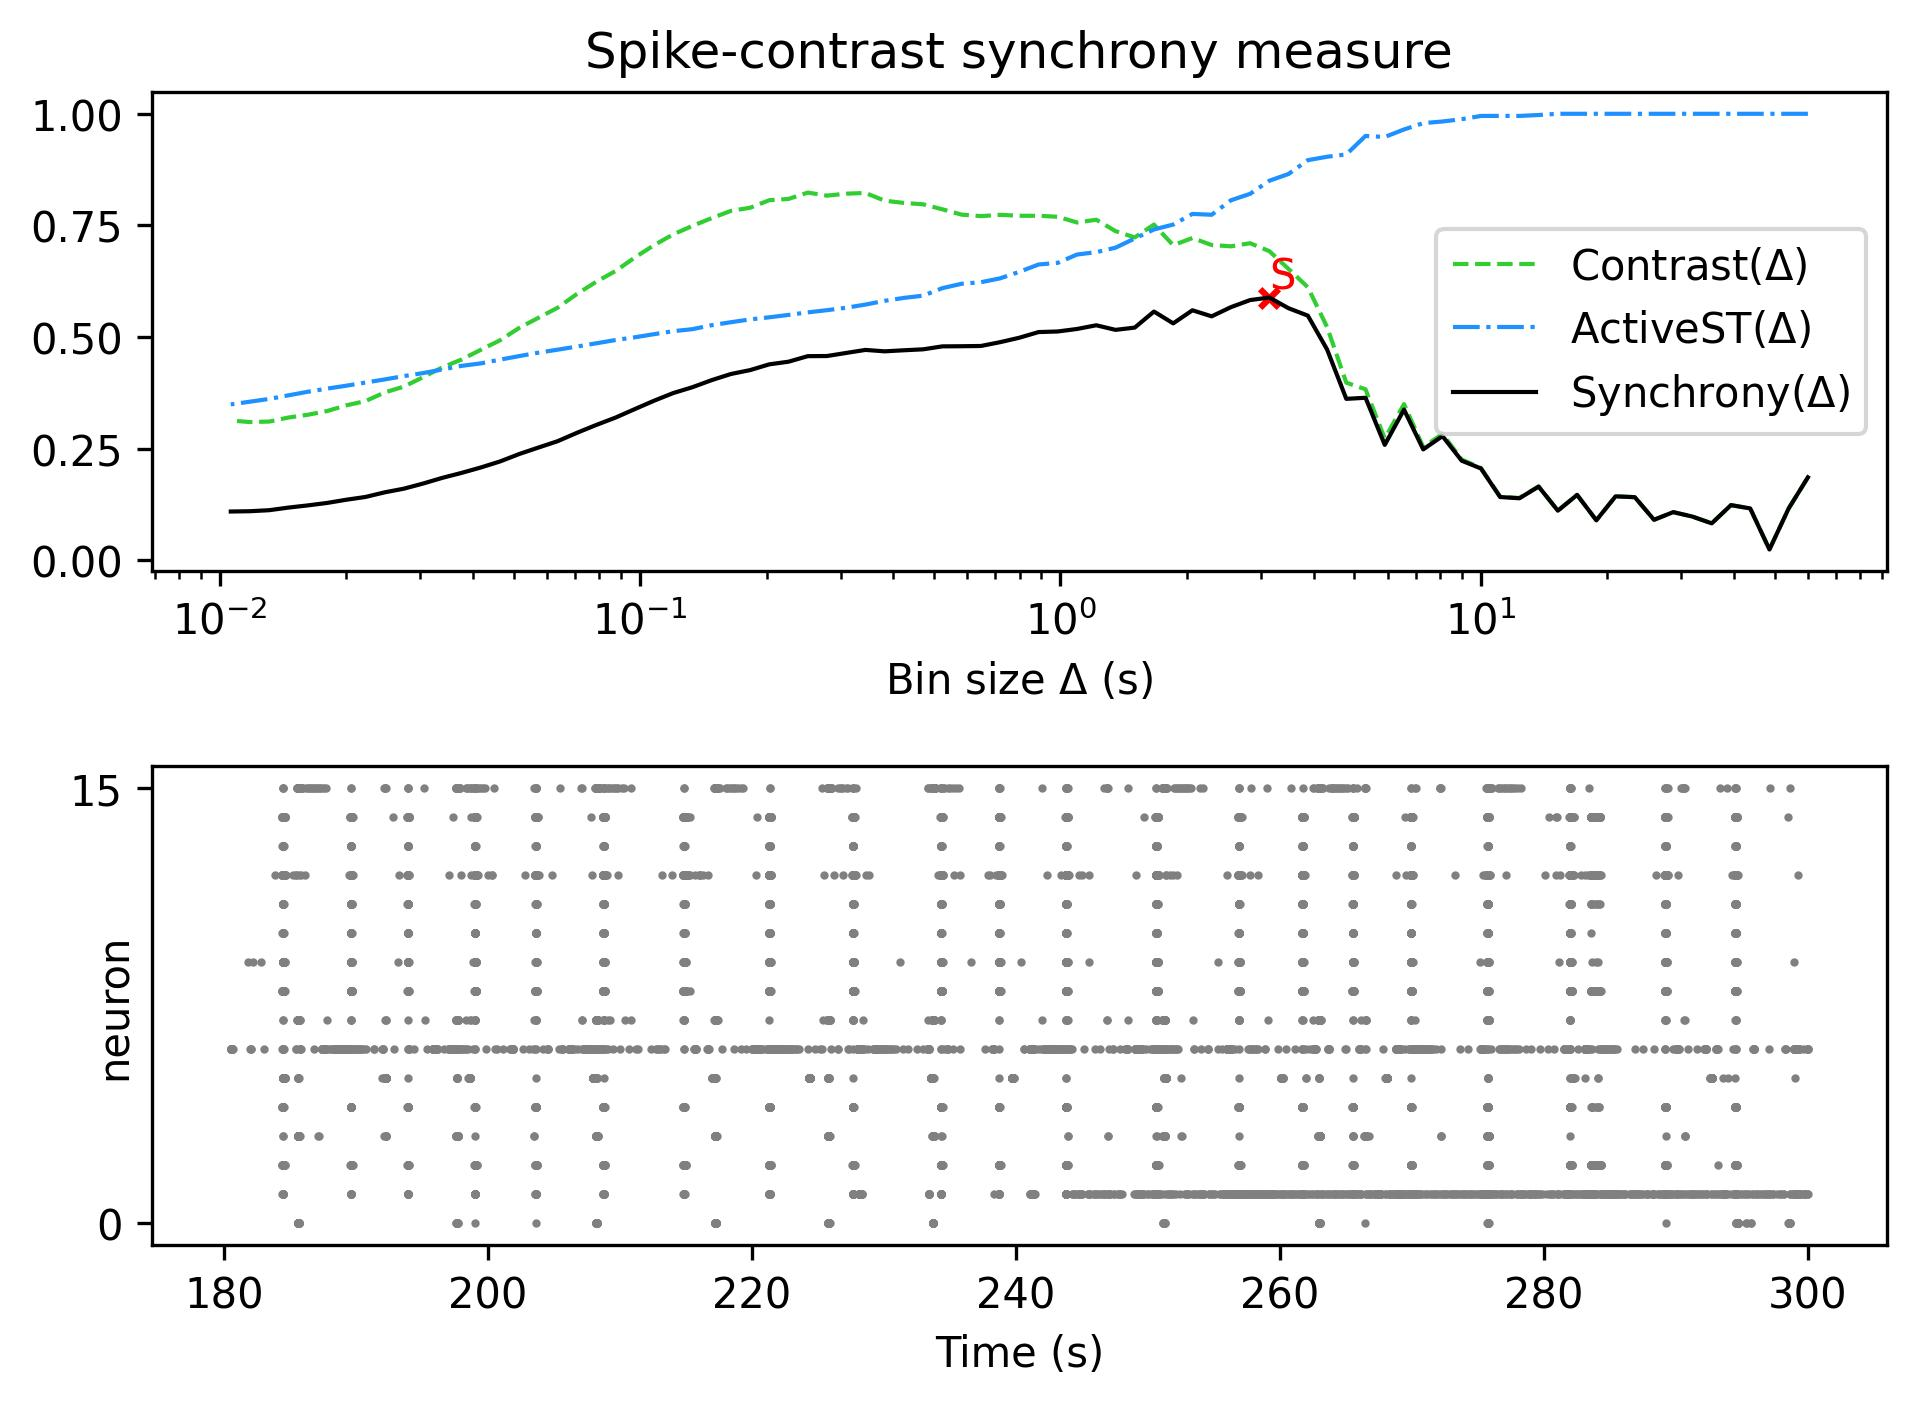

The file beside this chart, header and first rows:
, Spike-contrast (60.0 s), Spike-contrast (54.0 s), Spike-contrast (48.6 s), Spike-contrast (43.74 s), Spike-contrast (39.366 s), Spike-contrast (35.429 s), Spike-contrast (31.886 s), Spike-contrast (28.698 s), Spike-contrast (25.828 s), Spike-contrast (23.245 s), Spike-contrast (20.921 s), Spike-contrast (18.829 s), Spike-contrast (16.946 s), Spike-contrast (15.251 s), Spike-contrast (13.726 s), Spike-contrast (12.353 s), Spike-contrast (11.118 s), Spike-contrast (10.006 s), Spike-contrast (9.006 s), Spike-contrast (8.105 s), Spike-contrast (7.295 s), Spike-contrast (6.565 s), Spike-contrast (5.909 s)
0, 0.1859, 0.1163, 0.02438, 0.1163, 0.1237, 0.0829, 0.098, 0.108, 0.09087, 0.1415, 0.1433, 0.0898, 0.1466, 0.1113, 0.1652, 0.1391, 0.1418, 0.2058, 0.2232, 0.2783, 0.2485, 0.3376, 0.2586
